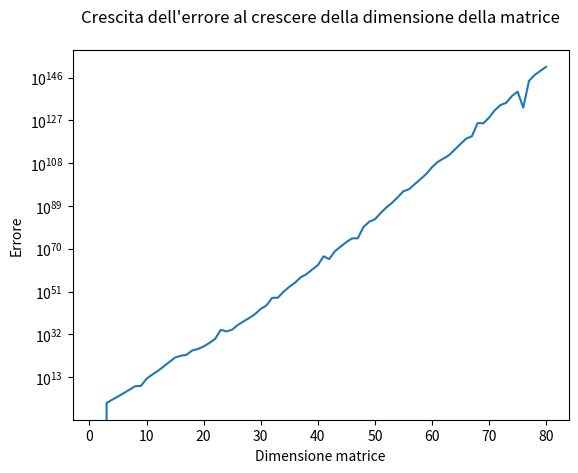

This figure's Python source:
import numpy as np

def EliminazGaussConPivoting(A,b):
    A = np.copy(A) ; b = np.copy(b)
    n = len(A)

    for j in range(n-1):
        #individuazione elemento pivot
        amax = abs(A[j,j])
        imax = j
        for i in range(j+1,n):
            if abs(A[i,j]) > amax:
                amax = abs(A[i,j])
                imax = i

        #eventuale scambio di riga
        if imax > j:
            for k in range (j,n):
                A[j,k], A[imax,k] = A[imax,k], A[j,k] #scambio
            b[j], b[imax] = b[imax], b[j]

         #eliminazione di Gauss sulla colonna j
        for i in range(j+1,n):
            m = A[i,j]/A[j,j]
            A[i,j] = 0
            for k in range(j+1,n):
                A[i,k] = A[i,k] - m*A[j,k]
            b[i] = b[i] - m*b[j]

    return A, b


def SostIndietro(A,b):
    n = len(A)
    x = np.zeros(n)
    #controlla se il determinante è != 0
    if abs(np.prod(np.diag(A))) > 1.0e-14:
        for i in range(n-1,-1,-1):
            S = 0
            for j in range(i+1,n):
                S = S + A[i,j]*x[j]
            x[i] = (b[i] - S)/A[i,i]
    else:
        print('Errore: matrice singolare o mal condizionata')
        return [] #restituisce un vettore vuoto per segnalare che det != 0
    return x


#funzione che riceve come parametro il vettore [1,n] di grandezze di matrici e calcola
# l'errore del sistema di eq. lin.
def erroreSistemaEqLin(x):
    Ex = np.zeros(x.size) #inizializzo un vettore di errori di n elementi
    #effettuiamo il calcolo dell'errore per le matrici di dimensione da 1 a x.size
    for n in range(1,x.size+1):
        # Costruzione vettore c per la matrice di Vandermonde in [1,n]
        c = np.array([i+1 for i in range(n)] )

        # Costruzione matrice di Vandermonde (c[j]^i)
        A = np.array([[ float (c[j])**i for j in range(n)] for i in range(n)])

        # Costruzione soluzione del problema test (vettore formato da tutti 1)
        xsol = np.ones((n,1))

        # Costruzione vettore termini noti
        b = np.dot(A,xsol)

        # Risoluzione del sistema
        U, c = EliminazGaussConPivoting(A,b)
        xt = SostIndietro(U,c)

        #Calcolo dell'errore sulla soluzione del sistema
        Ex[n-1] = np.linalg.norm(xsol-xt)/np.linalg.norm(xsol)
    return Ex

import numpy as np
import matplotlib.pyplot as plt
n = 100
x = np.arange(1, n)
y = erroreSistemaEqLin(x)
plt.title("Crescita dell'errore al crescere della dimensione della matrice\n")

plt.semilogy(x, y)
plt.xlabel('Dimensione matrice')
plt.ylabel('Errore')
plt.show()

